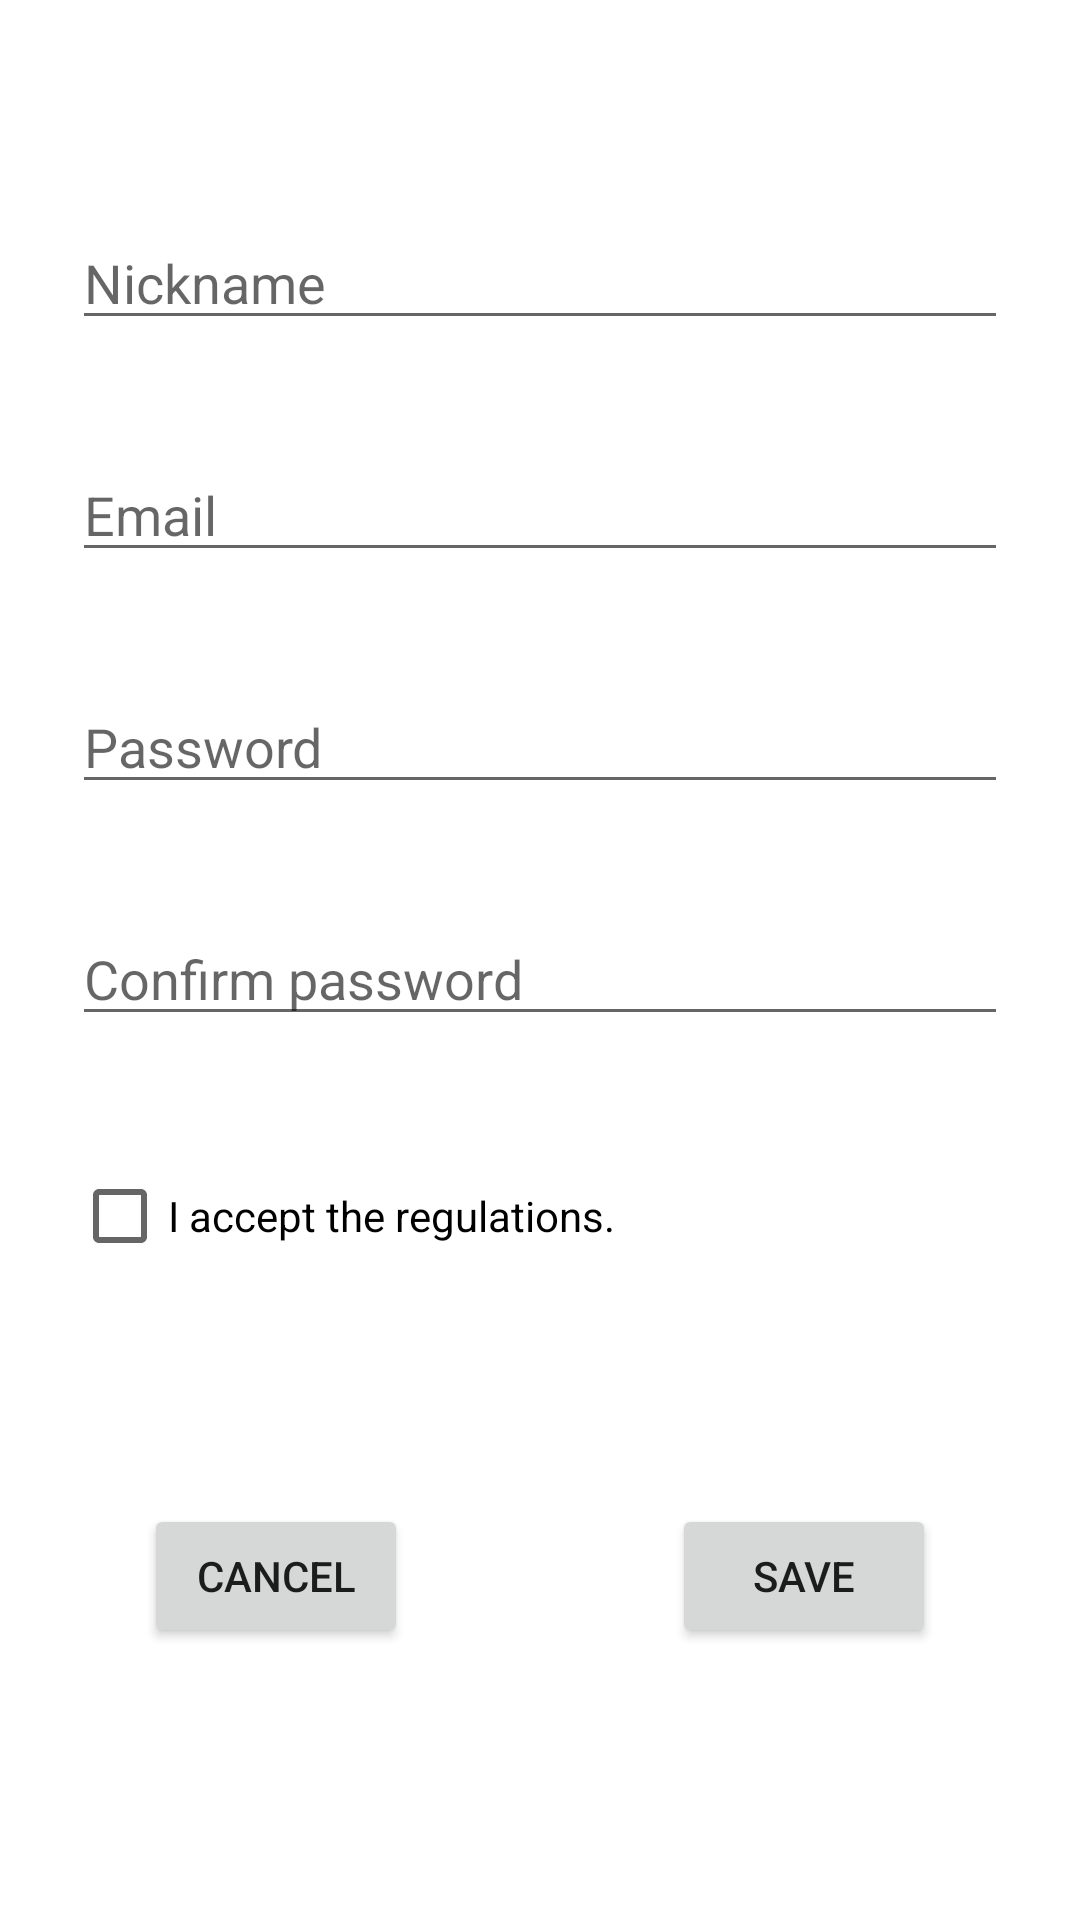

Write the Android layout XML for this screen, with the resource values it uses.
<!-- AndroidManifest.xml: application theme Theme.SpeedwayO1 -->
<!-- res/layout/activity_registration.xml -->
<?xml version="1.0" encoding="utf-8"?>
<androidx.constraintlayout.widget.ConstraintLayout xmlns:android="http://schemas.android.com/apk/res/android"
    xmlns:app="http://schemas.android.com/apk/res-auto"
    xmlns:tools="http://schemas.android.com/tools"
    android:layout_width="match_parent"
    android:layout_height="match_parent"
    tools:context=".registration.RegistrationActivity"
    android:background="@color/fui_linkColor">


    <EditText
        android:id="@+id/editTextNameSave"
        android:layout_width="0dp"
        android:layout_height="wrap_content"
        android:layout_marginStart="24dp"
        android:layout_marginTop="72dp"
        android:layout_marginEnd="24dp"
        android:autofillHints="@string/nickname"
        android:hint="@string/nickname"
        android:inputType="textEmailAddress"
        android:selectAllOnFocus="true"
        app:layout_constraintEnd_toEndOf="parent"
        app:layout_constraintStart_toStartOf="parent"
        app:layout_constraintTop_toTopOf="parent" />

    <TextView
        android:id="@+id/textViewNameSave"
        android:layout_width="match_parent"
        android:layout_height="wrap_content"
        android:layout_marginStart="24dp"
        android:layout_marginTop="4dp"
        android:layout_marginEnd="24dp"
        android:text="@string/invalidName"
        android:textColor="@color/red"
        android:visibility="invisible"
        app:layout_constraintEnd_toEndOf="parent"
        app:layout_constraintStart_toStartOf="parent"
        app:layout_constraintTop_toBottomOf="@+id/editTextNameSave" />

    <EditText
        android:id="@+id/editTextEmailSave"
        android:layout_width="0dp"
        android:layout_height="wrap_content"
        android:layout_marginStart="24dp"
        android:layout_marginTop="36dp"
        android:layout_marginEnd="24dp"
        android:autofillHints="@string/email"
        android:hint="@string/email"
        android:ems="10"
        android:inputType="textEmailAddress"
        android:selectAllOnFocus="true"
        app:layout_constraintEnd_toEndOf="parent"
        app:layout_constraintStart_toStartOf="parent"
        app:layout_constraintTop_toBottomOf="@+id/editTextNameSave" />

    <TextView
        android:id="@+id/textViewEmailSave"
        android:layout_width="match_parent"
        android:layout_height="wrap_content"
        android:layout_marginStart="24dp"
        android:layout_marginTop="4dp"
        android:layout_marginEnd="24dp"
        android:text="@string/invalidMail"
        android:textColor="@color/red"
        android:visibility="invisible"
        app:layout_constraintEnd_toEndOf="parent"
        app:layout_constraintStart_toStartOf="parent"
        app:layout_constraintTop_toBottomOf="@+id/editTextEmailSave" />

    <EditText
        android:id="@+id/editTextPasswordSave"
        android:layout_width="match_parent"
        android:layout_height="wrap_content"
        android:layout_marginStart="24dp"
        android:layout_marginTop="36dp"
        android:layout_marginEnd="24dp"
        android:autofillHints="@string/password"
        android:hint="@string/password"
        android:imeOptions="actionDone"
        android:inputType="textPassword"
        android:selectAllOnFocus="true"
        app:layout_constraintEnd_toEndOf="parent"
        app:layout_constraintStart_toStartOf="parent"
        app:layout_constraintTop_toBottomOf="@+id/editTextEmailSave" />

    <TextView
        android:id="@+id/textViewPasswordSave"
        android:layout_width="match_parent"
        android:layout_height="wrap_content"
        android:layout_marginStart="24dp"
        android:layout_marginTop="4dp"
        android:layout_marginEnd="24dp"
        android:text="@string/passwordTooShort"
        android:textColor="@color/red"
        android:visibility="invisible"
        app:layout_constraintEnd_toEndOf="parent"
        app:layout_constraintStart_toStartOf="parent"
        app:layout_constraintTop_toBottomOf="@+id/editTextPasswordSave" />

    <EditText
        android:id="@+id/editTextConfirmPasswordSave"
        android:layout_width="match_parent"
        android:layout_height="wrap_content"
        android:layout_marginStart="24dp"
        android:layout_marginTop="36dp"
        android:layout_marginEnd="24dp"
        android:autofillHints="@string/confirmPassword"
        android:hint="@string/confirmPassword"
        android:imeOptions="actionDone"
        android:inputType="textPassword"
        android:selectAllOnFocus="true"
        app:layout_constraintEnd_toEndOf="parent"
        app:layout_constraintStart_toStartOf="parent"
        app:layout_constraintTop_toBottomOf="@+id/editTextPasswordSave" />

    <TextView
        android:id="@+id/textViewConfirmPasswordSave"
        android:layout_width="match_parent"
        android:layout_height="wrap_content"
        android:layout_marginStart="24dp"
        android:layout_marginTop="4dp"
        android:layout_marginEnd="24dp"
        android:text="@string/passwordNotTheSame"
        android:textColor="@color/red"
        android:visibility="invisible"
        app:layout_constraintEnd_toEndOf="parent"
        app:layout_constraintStart_toStartOf="parent"
        app:layout_constraintTop_toBottomOf="@+id/editTextConfirmPasswordSave" />


    <CheckBox
        android:id="@+id/checkBoxRegulations"
        android:layout_width="match_parent"
        android:layout_height="wrap_content"
        android:layout_marginStart="24dp"
        android:layout_marginTop="36dp"
        android:layout_marginEnd="24dp"
        android:text="@string/regulations"
        app:layout_constraintEnd_toEndOf="parent"
        app:layout_constraintStart_toStartOf="parent"
        app:layout_constraintTop_toBottomOf="@+id/editTextConfirmPasswordSave"
        tools:layout_editor_absoluteX="80dp" />


    <TextView
        android:id="@+id/textViewRegulations"
        android:layout_width="match_parent"
        android:layout_height="wrap_content"
        android:layout_marginStart="24dp"
        android:layout_marginTop="4dp"
        android:layout_marginEnd="24dp"
        android:text="@string/acceptRegulations"
        android:textColor="@color/red"
        android:visibility="invisible"
        app:layout_constraintEnd_toEndOf="parent"
        app:layout_constraintStart_toStartOf="parent"
        app:layout_constraintTop_toBottomOf="@+id/checkBoxRegulations" />


    <Button
        android:id="@+id/buttonSave"
        android:layout_width="wrap_content"
        android:layout_height="wrap_content"
        android:layout_marginTop="72dp"
        android:onClick="save"
        android:layout_marginEnd="48dp"
        android:text="@string/save"
        app:layout_constraintEnd_toEndOf="parent"
        app:layout_constraintTop_toBottomOf="@+id/checkBoxRegulations" />

    <Button
        android:id="@+id/buttonCancel"
        android:layout_width="wrap_content"
        android:layout_height="wrap_content"
        android:onClick="cancel"
        android:layout_marginTop="72dp"
        android:layout_marginStart="48dp"
        android:text="@string/cancel"
        app:layout_constraintStart_toStartOf="parent"
        app:layout_constraintTop_toBottomOf="@+id/checkBoxRegulations" />




</androidx.constraintlayout.widget.ConstraintLayout>
<!-- resources referenced by this layout -->
<resources>
  <string name="acceptRegulations">Accept the regulations!</string>
  <string name="cancel">Cancel</string>
  <string name="confirmPassword">Confirm password</string>
  <string name="email">Email</string>
  <string name="invalidMail">Invalid mail</string>
  <string name="invalidName">Name too short!</string>
  <string name="nickname">Nickname</string>
  <string name="password">Password</string>
  <string name="passwordNotTheSame">The password is not the same!</string>
  <string name="passwordTooShort">Password too short!</string>
  <string name="regulations">I accept the regulations.</string>
  <string name="save">Save</string>
  <style name="Theme.SpeedwayO1" parent="Theme.MaterialComponents.DayNight.DarkActionBar">
          
          <item name="colorPrimary">@color/colorPrimaryDark</item>
          <item name="colorPrimaryVariant">@color/purple_700</item>
          <item name="colorOnPrimary">@color/white</item>
          
          <item name="colorSecondary">@color/teal_200</item>
          <item name="colorSecondaryVariant">@color/teal_700</item>
          <item name="colorOnSecondary">@color/black</item>
          
          <item name="android:statusBarColor" tools:targetApi="l">?attr/colorPrimaryVariant</item>
          
      </style>
  <!-- not gathered from this repository: default colours our renderer supplied (Android Studio template values) -->
  <color name="purple_700">#FF3700B3</color>
  <color name="teal_200">#FF03DAC5</color>
  <color name="teal_700">#FF018786</color>
  <color name="black">#FF000000</color>
  <color name="white">#FFFFFFFF</color>
  <color name="colorPrimaryDark">#FF3700B3</color>
</resources>
